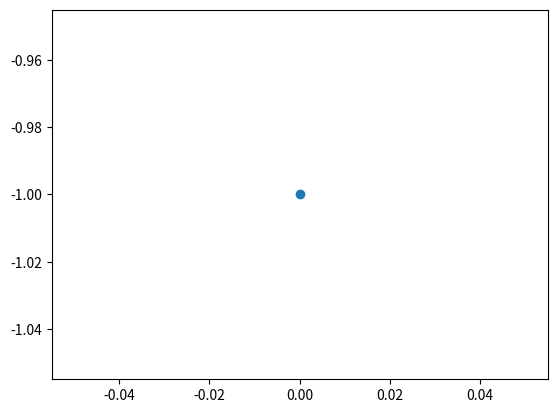

Write Python code to recreate this figure. (Note: this script raises an exception after producing the figure.)
import time
import numpy as np
import matplotlib.pyplot as plt
import random
x = np.array([[0,0]])
a = np.array([[1,0.71],[0,0.71]])
b = np.array([[0,0],[0,1]])
y = np.matmul(a,b,np.linalg.inv(a))
z = np.matmul(y,np.array([1,0]))
plt.ion()
fig, ax = plt.subplots()
sc = ax.scatter(x[:,0],x[:,1])
x1, y1 = [0,0], [0,0]
test = ax.plot(x1, y1)

plt.xlim(-40,40)
plt.ylim(-40,40)
plt.draw()
plt.grid()
print(x)
for i in range(100):
    #scatter(x[:,0],x[:,1])
    #plt.draw()

    #plt.close()
    c=random.randint(1,4)
    if c==1:
        x[:,0]=x[:,0]+1
    elif c==2:
        x[:,0]=x[:,0]-1
    elif c==3:
        x[:,1]=x[:,1]+1
    elif c==4:
        x[:,1]=x[:,1]-1
    time.sleep(.000001)
    #test = ax.plot([0,x[:,0]],[0,x[:,1]])
    #sc.set_offsets(x)
    ax.clear()
    ax.scatter(x[:,0],x[:,1])
    ax.plot([0,x[:,0]],[0,x[:,1]])
    plt.xlim(-40,40)
    plt.ylim(-40,40)
    plt.draw()
    fig.canvas.draw_idle()
    plt.pause(0.1)

plt.waitforbuttonpress()
